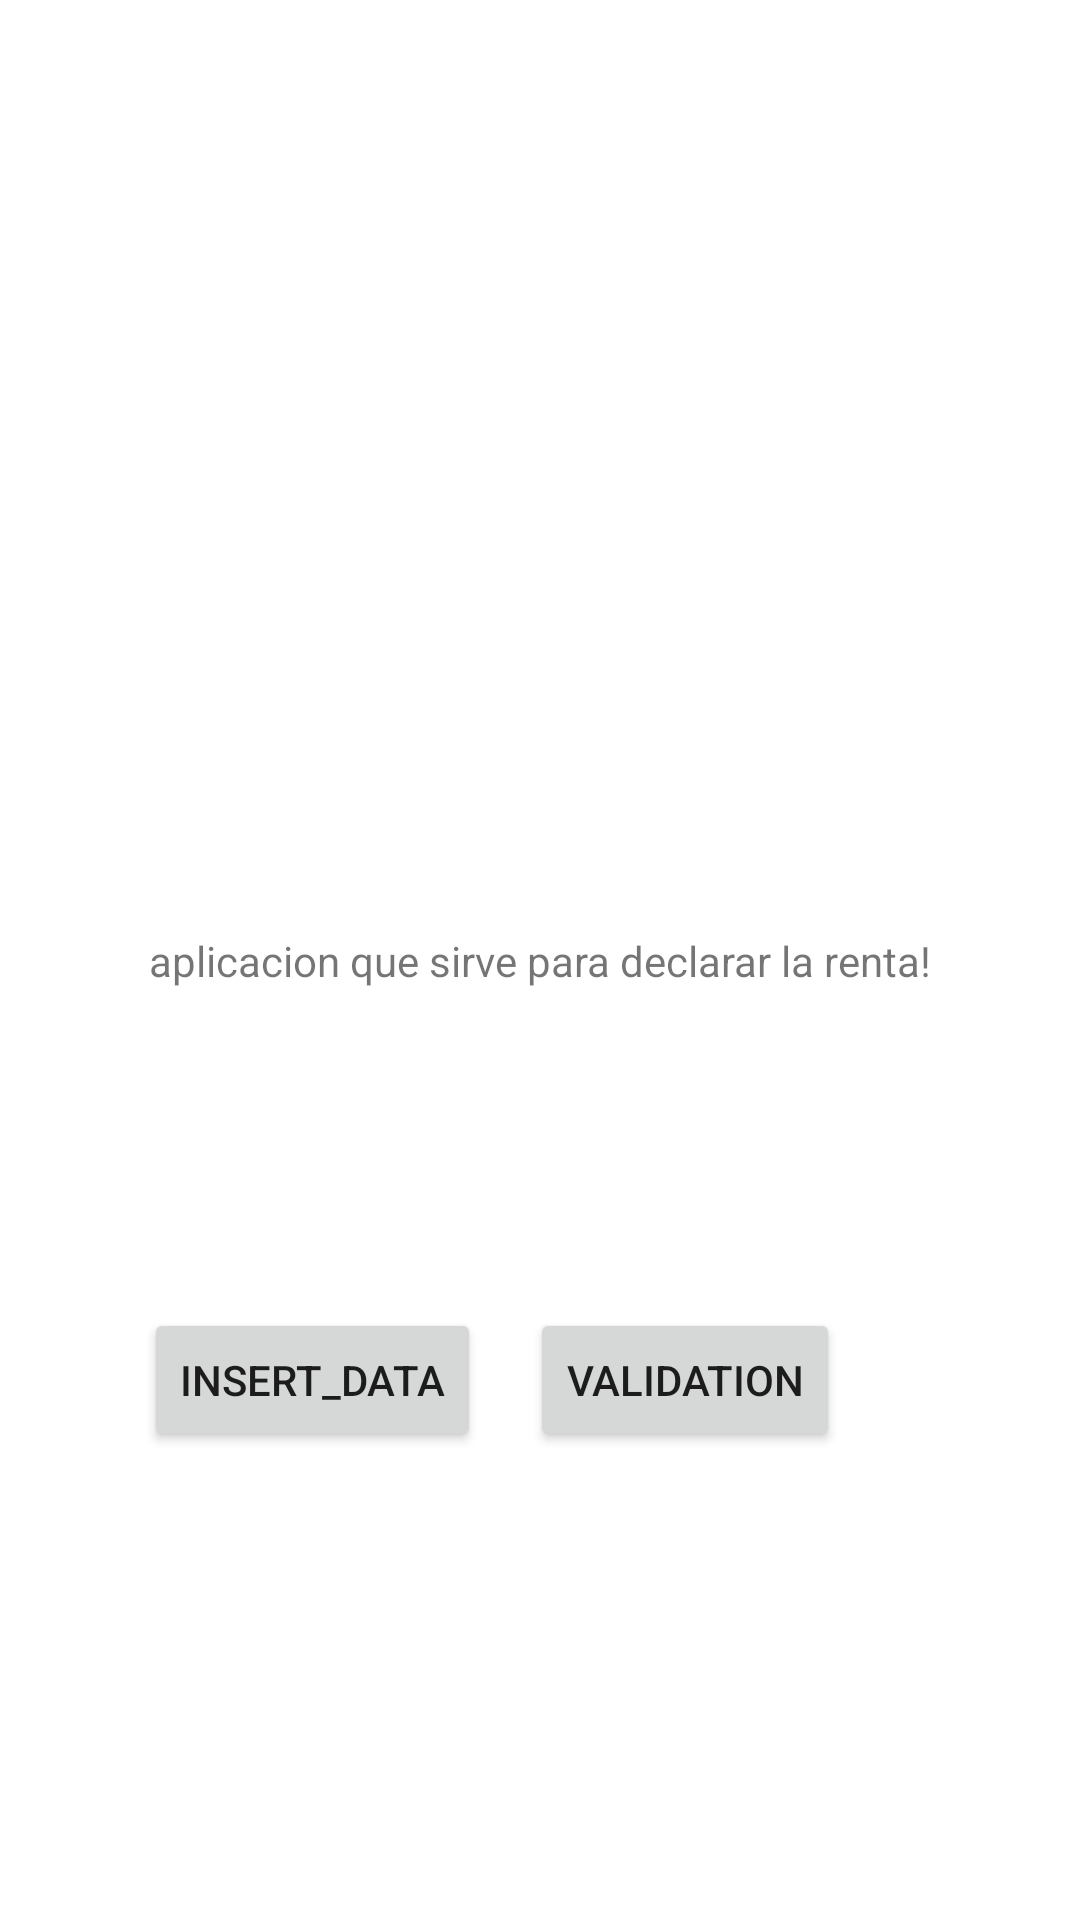

Reconstruct the res/layout file that produces this screen, plus the resources it refers to.
<!-- AndroidManifest.xml: application theme Theme.RecuUf1Pere -->
<!-- res/layout/activity_main.xml -->
<?xml version="1.0" encoding="utf-8"?>
<androidx.constraintlayout.widget.ConstraintLayout xmlns:android="http://schemas.android.com/apk/res/android"
    xmlns:app="http://schemas.android.com/apk/res-auto"
    xmlns:tools="http://schemas.android.com/tools"
    android:layout_width="match_parent"
    android:layout_height="match_parent"
    tools:context=".MainActivity.java">

    <TextView
        android:layout_width="wrap_content"
        android:layout_height="wrap_content"
        android:text="aplicacion que sirve para declarar la renta!"
        app:layout_constraintBottom_toBottomOf="parent"
        app:layout_constraintEnd_toEndOf="parent"
        app:layout_constraintStart_toStartOf="parent"
        app:layout_constraintTop_toTopOf="parent" />

    <Button
        android:id="@+id/btn_insert_data"
        android:layout_width="wrap_content"
        android:layout_height="wrap_content"
        android:layout_marginStart="48dp"
        android:layout_marginTop="436dp"
        android:text="insert_data"
        app:layout_constraintStart_toStartOf="parent"
        app:layout_constraintTop_toTopOf="parent" />

    <Button
        android:id="@+id/btn_validation"
        android:layout_width="wrap_content"
        android:layout_height="wrap_content"
        android:layout_marginTop="436dp"
        android:layout_marginEnd="80dp"
        android:text="validation"
        app:layout_constraintEnd_toEndOf="parent"
        app:layout_constraintTop_toTopOf="parent" />


</androidx.constraintlayout.widget.ConstraintLayout>
<!-- resources referenced by this layout -->
<resources>
  <style name="Theme.RecuUf1Pere" parent="Theme.MaterialComponents.DayNight.DarkActionBar">
          
          <item name="colorPrimary">@color/purple_500</item>
          <item name="colorPrimaryVariant">@color/purple_700</item>
          <item name="colorOnPrimary">@color/white</item>
          
          <item name="colorSecondary">@color/teal_200</item>
          <item name="colorSecondaryVariant">@color/teal_700</item>
          <item name="colorOnSecondary">@color/black</item>
          
          <item name="android:statusBarColor">?attr/colorPrimaryVariant</item>
          
      </style>
  <!-- not gathered from this repository: default colours our renderer supplied (Android Studio template values) -->
  <color name="purple_500">#FF6200EE</color>
  <color name="purple_700">#FF3700B3</color>
  <color name="teal_200">#FF03DAC5</color>
  <color name="teal_700">#FF018786</color>
  <color name="black">#FF000000</color>
  <color name="white">#FFFFFFFF</color>
</resources>
